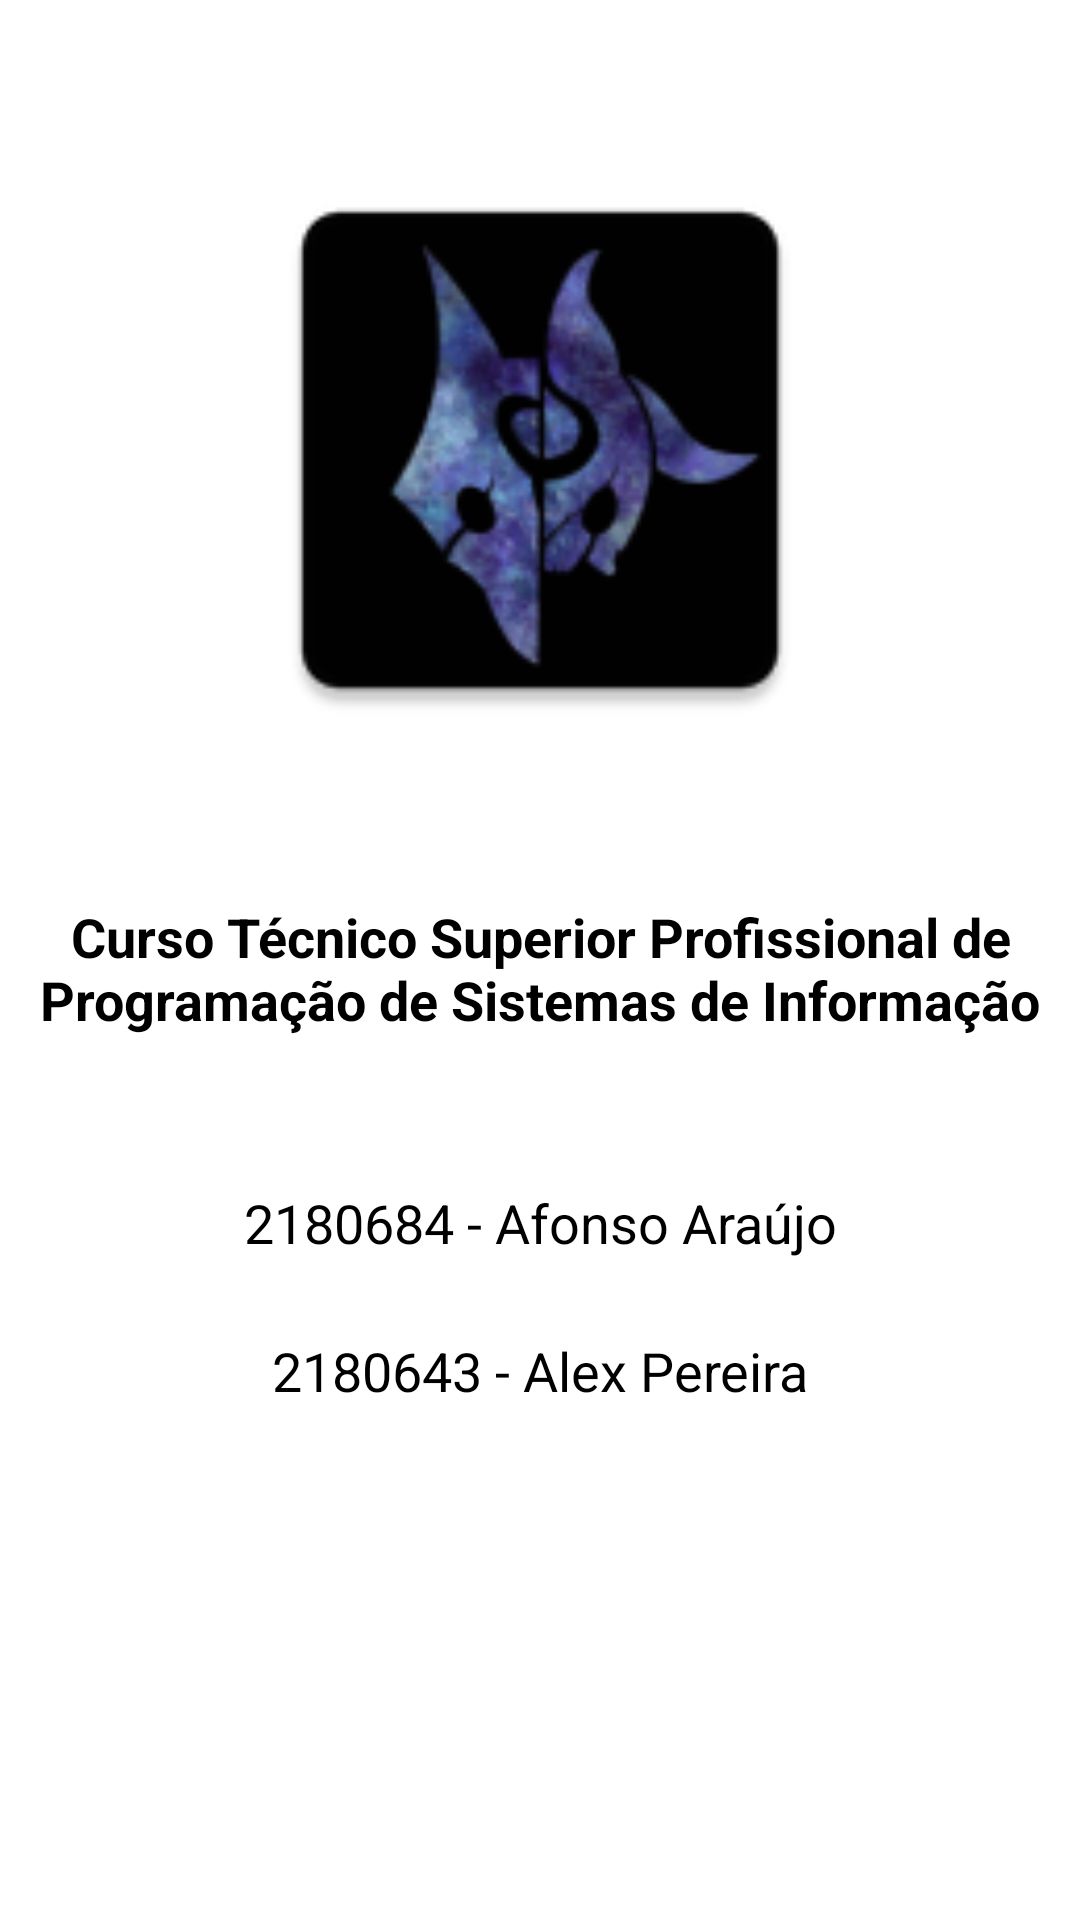

Here is an Android app screen rendered from its layout file. Give the layout XML and the strings, colors and styles it references.
<!-- AndroidManifest.xml: application theme Theme.KindredlClinic -->
<!-- res/layout/fragment_info.xml -->
<?xml version="1.0" encoding="utf-8"?>
<androidx.coordinatorlayout.widget.CoordinatorLayout xmlns:android="http://schemas.android.com/apk/res/android"
    xmlns:app="http://schemas.android.com/apk/res-auto"
    android:layout_width="match_parent"
    android:layout_height="match_parent"
    android:orientation="vertical">


    <ScrollView
        android:layout_width="match_parent"
        android:layout_height="match_parent">

        <LinearLayout
            android:layout_width="match_parent"
            android:layout_height="wrap_content"
            android:orientation="vertical">

            <LinearLayout
                android:layout_width="match_parent"
                android:layout_height="match_parent"
                android:orientation="horizontal">

                <LinearLayout
                    android:layout_width="match_parent"
                    android:layout_height="wrap_content"
                    android:layout_weight="0"
                    android:orientation="vertical">

                    <Space
                        android:layout_width="match_parent"
                        android:layout_height="50dp" />

                    <ImageView
                        android:id="@+id/imageView3"
                        android:layout_width="match_parent"
                        android:layout_height="200dp"
                        app:srcCompat="@mipmap/ic_main_icon" />

                    <Space
                        android:layout_width="match_parent"
                        android:layout_height="50dp" />

                    <LinearLayout
                        android:layout_width="match_parent"
                        android:layout_height="match_parent"
                        android:orientation="vertical">

                        <TextView
                            android:id="@+id/tvCurso"
                            android:layout_width="match_parent"
                            android:layout_height="wrap_content"
                            android:gravity="center"
                            android:text="@string/curso_t_cnico_superior_profissional_de_programa_o_de_sistemas_de_informa_o"
                            android:textColor="@android:color/background_dark"
                            android:textSize="18sp"
                            android:textStyle="bold" />
                    </LinearLayout>

                    <Space
                        android:layout_width="match_parent"
                        android:layout_height="50dp" />

                    <LinearLayout
                        android:layout_width="match_parent"
                        android:layout_height="match_parent"
                        android:orientation="vertical">

                        <TextView
                            android:id="@+id/tvAluno1"
                            android:layout_width="match_parent"
                            android:layout_height="wrap_content"
                            android:gravity="center"
                            android:text="@string/_2180684_afonso_ara_jo"
                            android:textColor="@android:color/background_dark"
                            android:textSize="18sp" />
                    </LinearLayout>

                    <Space
                        android:layout_width="match_parent"
                        android:layout_height="25dp" />

                    <LinearLayout
                        android:layout_width="match_parent"
                        android:layout_height="match_parent"
                        android:orientation="vertical">

                        <TextView
                            android:id="@+id/tvAluno2"
                            android:layout_width="match_parent"
                            android:layout_height="wrap_content"
                            android:gravity="center"
                            android:text="@string/_2180643_alex_pereira"
                            android:textColor="@android:color/background_dark"
                            android:textSize="18sp" />
                    </LinearLayout>

                    <Space
                        android:layout_width="match_parent"
                        android:layout_height="25dp" />

                </LinearLayout>
            </LinearLayout>
        </LinearLayout>
    </ScrollView>

</androidx.coordinatorlayout.widget.CoordinatorLayout>
<!-- resources referenced by this layout -->
<resources>
  <!-- mipmap ic_main_icon: png bitmap (mipmap-hdpi, 3974 bytes) -->
  <string name="_2180643_alex_pereira">2180643 - Alex Pereira</string>
  <string name="_2180684_afonso_ara_jo">2180684 - Afonso Araújo</string>
  <string name="curso_t_cnico_superior_profissional_de_programa_o_de_sistemas_de_informa_o">Curso Técnico Superior Profissional de Programação de Sistemas de Informação</string>
  <style name="Theme.KindredlClinic" parent="Theme.MaterialComponents.DayNight.DarkActionBar">
          
          <item name="colorPrimary">@color/purple_500</item>
          <item name="colorPrimaryVariant">@color/purple_700</item>
          <item name="colorOnPrimary">@color/white</item>
          
          <item name="colorSecondary">@color/teal_200</item>
          <item name="colorSecondaryVariant">@color/teal_700</item>
          <item name="colorOnSecondary">@color/black</item>
          
          <item name="android:statusBarColor" tools:targetApi="l">?attr/colorPrimaryVariant</item>
          
      </style>
  <!-- not gathered from this repository: default colours our renderer supplied (Android Studio template values) -->
  <color name="purple_500">#FF6200EE</color>
  <color name="purple_700">#FF3700B3</color>
  <color name="teal_200">#FF03DAC5</color>
  <color name="teal_700">#FF018786</color>
  <color name="black">#FF000000</color>
  <color name="white">#FFFFFFFF</color>
</resources>
